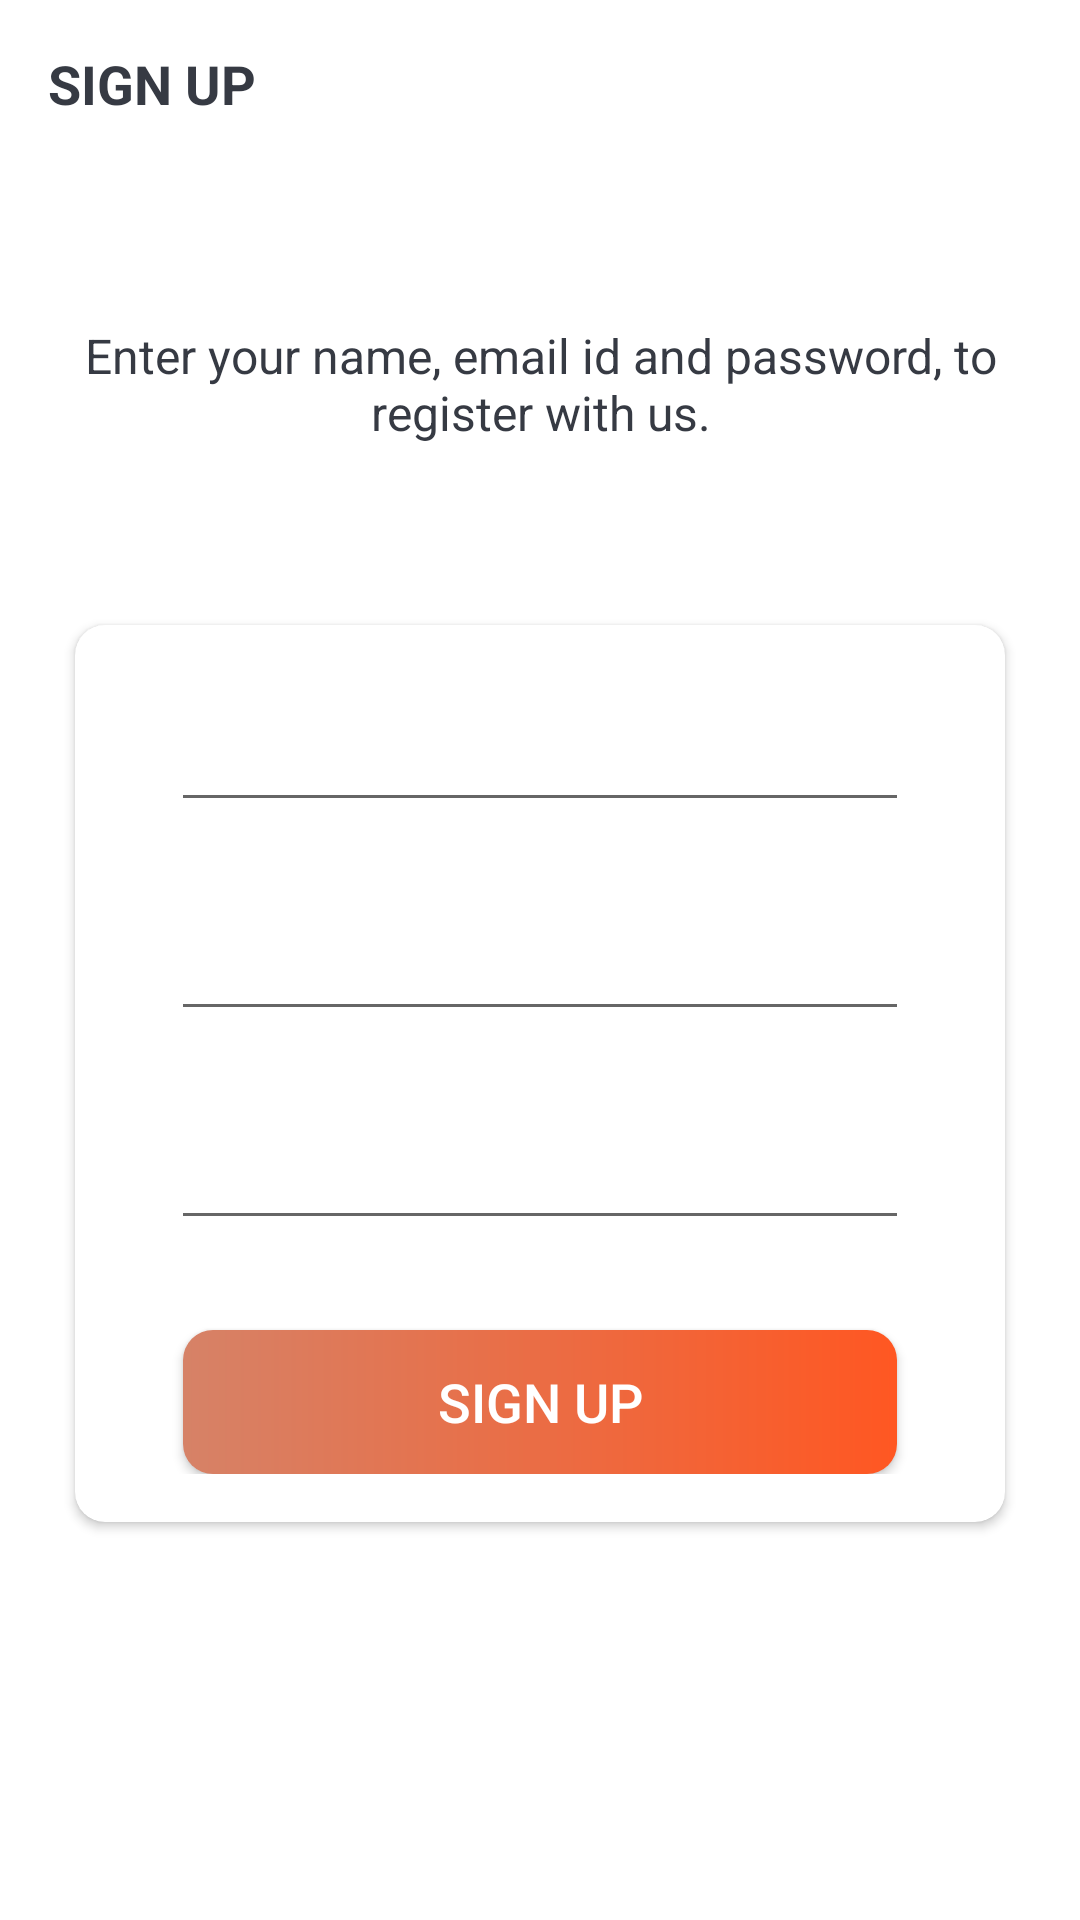

Layout XML and referenced resources for this Android screen:
<!-- AndroidManifest.xml: activity theme Theme.IntroTheme -->
<!-- res/layout/activity_sign_up.xml -->
<?xml version="1.0" encoding="utf-8"?>
<androidx.constraintlayout.widget.ConstraintLayout xmlns:android="http://schemas.android.com/apk/res/android"
    xmlns:app="http://schemas.android.com/apk/res-auto"
    xmlns:tools="http://schemas.android.com/tools"
    android:layout_width="match_parent"
    android:layout_height="match_parent"
    android:background="@drawable/ic_background"
    tools:context=".ui.signup.SignUpActivity">

    <androidx.appcompat.widget.Toolbar
        android:id="@+id/toolbar_sign_up_activity"
        android:layout_width="match_parent"
        android:layout_height="?attr/actionBarSize"
        app:layout_constraintEnd_toEndOf="parent"
        app:layout_constraintStart_toStartOf="parent"
        app:layout_constraintTop_toTopOf="parent">

        <TextView
            android:id="@+id/tv_title"
            android:layout_width="match_parent"
            android:layout_height="match_parent"
            android:gravity="center_vertical"
            android:text="@string/sign_up"
            android:textColor="@color/primaryTextColor"
            android:textSize="@dimen/toolbar_title_text_size"
            android:textStyle="bold" />

        <ImageView
            android:layout_width="match_parent"
            android:layout_height="match_parent"
            android:contentDescription="@string/image_contentDescription"
            android:src="@drawable/ic_task_image" />

    </androidx.appcompat.widget.Toolbar>

    <LinearLayout
        android:id="@+id/linearLayout"
        android:layout_width="match_parent"
        android:layout_height="wrap_content"
        android:layout_gravity="center"
        android:orientation="vertical"
        app:layout_constraintBottom_toBottomOf="parent"
        app:layout_constraintEnd_toEndOf="parent"
        app:layout_constraintStart_toStartOf="parent"
        app:layout_constraintTop_toTopOf="@+id/toolbar_sign_up_activity">

        <TextView
            android:layout_width="match_parent"
            android:layout_height="wrap_content"
            android:layout_marginStart="@dimen/authentication_screen_marginStartEnd"
            android:layout_marginEnd="@dimen/authentication_screen_marginStartEnd"
            android:gravity="center"
            android:text="@string/sign_up_description_text"
            android:textColor="@color/primaryTextColor"
            android:textSize="@dimen/authentication_description_text_size" />

        <androidx.cardview.widget.CardView
            android:layout_width="match_parent"
            android:layout_height="wrap_content"
            android:layout_marginStart="@dimen/authentication_screen_marginStartEnd"
            android:layout_marginTop="@dimen/authentication_screen_card_view_marginTop"
            android:layout_marginEnd="@dimen/authentication_screen_marginStartEnd"
            android:layout_marginBottom="@dimen/authentication_screen_marginStartEnd"
            android:elevation="@dimen/card_view_elevation"
            app:cardCornerRadius="@dimen/card_view_corner_radius">

            <LinearLayout
                android:layout_width="match_parent"
                android:layout_height="wrap_content"
                android:orientation="vertical"
                android:padding="@dimen/card_view_layout_content_padding">

                <com.google.android.material.textfield.TextInputLayout
                    android:layout_width="match_parent"
                    android:layout_height="wrap_content"
                    android:layout_marginStart="@dimen/authentication_screen_til_marginStartEnd"
                    android:layout_marginEnd="@dimen/authentication_screen_til_marginStartEnd"
                    android:hint="@string/name"
                    android:textColorHint="@color/white">

                    <com.google.android.material.textfield.TextInputEditText
                        android:id="@+id/et_name"
                        android:layout_width="match_parent"
                        android:layout_height="wrap_content"
                        android:inputType="text"
                        android:textSize="@dimen/et_text_size" />
                </com.google.android.material.textfield.TextInputLayout>

                <com.google.android.material.textfield.TextInputLayout
                    android:layout_width="match_parent"
                    android:layout_height="wrap_content"
                    android:layout_marginStart="@dimen/authentication_screen_til_marginStartEnd"
                    android:layout_marginTop="@dimen/authentication_screen_til_marginTop"
                    android:layout_marginEnd="@dimen/authentication_screen_til_marginStartEnd"
                    android:hint="@string/email"
                    android:textColorHint="@color/white">

                    <com.google.android.material.textfield.TextInputEditText
                        android:id="@+id/et_email"
                        android:layout_width="match_parent"
                        android:layout_height="wrap_content"
                        android:inputType="textEmailAddress"
                        android:textSize="@dimen/et_text_size" />
                </com.google.android.material.textfield.TextInputLayout>

                <com.google.android.material.textfield.TextInputLayout
                    android:layout_width="match_parent"
                    android:layout_height="wrap_content"
                    android:layout_marginStart="@dimen/authentication_screen_til_marginStartEnd"
                    android:layout_marginTop="@dimen/authentication_screen_til_marginTop"
                    android:layout_marginEnd="@dimen/authentication_screen_til_marginStartEnd"
                    android:hint="@string/password"
                    android:textColorHint="@color/white">

                    <com.google.android.material.textfield.TextInputEditText
                        android:id="@+id/et_password"
                        android:layout_width="match_parent"
                        android:layout_height="wrap_content"
                        android:inputType="textPassword"
                        android:textSize="16sp" />
                </com.google.android.material.textfield.TextInputLayout>

                <Button
                    android:id="@+id/btn_sign_up"
                    android:layout_width="match_parent"
                    android:layout_height="wrap_content"
                    android:layout_gravity="center"
                    android:layout_marginStart="@dimen/btn_marginStartEnd"
                    android:layout_marginTop="@dimen/sign_up_screen_btn_marginTop"
                    android:layout_marginEnd="@dimen/btn_marginStartEnd"
                    android:background="@drawable/button_rounded"
                    android:foreground="?attr/selectableItemBackground"
                    android:gravity="center"
                    android:paddingTop="@dimen/btn_paddingTopBottom"
                    android:paddingBottom="@dimen/btn_paddingTopBottom"
                    android:text="@string/sign_up"
                    android:textColor="@android:color/white"
                    android:textSize="@dimen/btn_text_size" />
            </LinearLayout>
        </androidx.cardview.widget.CardView>
    </LinearLayout>

</androidx.constraintlayout.widget.ConstraintLayout>
<!-- resources referenced by this layout -->
<resources>
  <color name="primaryTextColor">#363A43</color>
  <color name="white">#FFFFFFFF</color>
  <dimen name="authentication_description_text_size">16sp</dimen>
  <dimen name="authentication_screen_card_view_marginTop">60dp</dimen>
  <dimen name="authentication_screen_marginStartEnd">25dp</dimen>
  <dimen name="authentication_screen_til_marginStartEnd">16dp</dimen>
  <dimen name="authentication_screen_til_marginTop">20dp</dimen>
  <dimen name="btn_marginStartEnd">20dp</dimen>
  <dimen name="btn_paddingTopBottom">8dp</dimen>
  <dimen name="btn_text_size">18sp</dimen>
  <dimen name="card_view_corner_radius">10dp</dimen>
  <dimen name="card_view_elevation">10dp</dimen>
  <dimen name="card_view_layout_content_padding">16dp</dimen>
  <dimen name="et_text_size">16sp</dimen>
  <dimen name="sign_up_screen_btn_marginTop">30dp</dimen>
  <dimen name="toolbar_title_text_size">18sp</dimen>
  <!-- drawable button_rounded (drawable) -->
  <?xml version="1.0" encoding="utf-8"?>
  <shape xmlns:android="http://schemas.android.com/apk/res/android"
      android:shape="rectangle">
      <gradient
          android:angle="360"
          android:endColor="@color/colorPrimary"
          android:startColor="@color/colorVariant"
          android:type="linear" />
      <corners android:radius="10dp" />
  </shape>
  <string name="email">Email</string>
  <string name="image_contentDescription">image</string>
  <string name="name">Name</string>
  <string name="password">Password</string>
  <string name="sign_up">SIGN UP</string>
  <string name="sign_up_description_text">Enter your name, email id and password, to register with us.</string>
  <style name="Theme.IntroTheme" parent="Theme.AppCompat.Light.NoActionBar">
          <item name="android:windowFullscreen">true</item>
          <item name="android:windowBackground">@drawable/intro_background</item>
          <item name="colorPrimary">@color/colorPrimary</item>
          <item name="colorPrimaryVariant">@color/colorPrimaryVariant</item>
          <item name="colorOnSecondary">@color/white</item>
          <item name="colorAccent">@color/colorPrimaryVariant</item>
      </style>
  <color name="colorPrimary">#FF5722</color>
  <color name="colorVariant">#D68267</color>
  <color name="colorPrimaryVariant">#FF8D69</color>
</resources>
